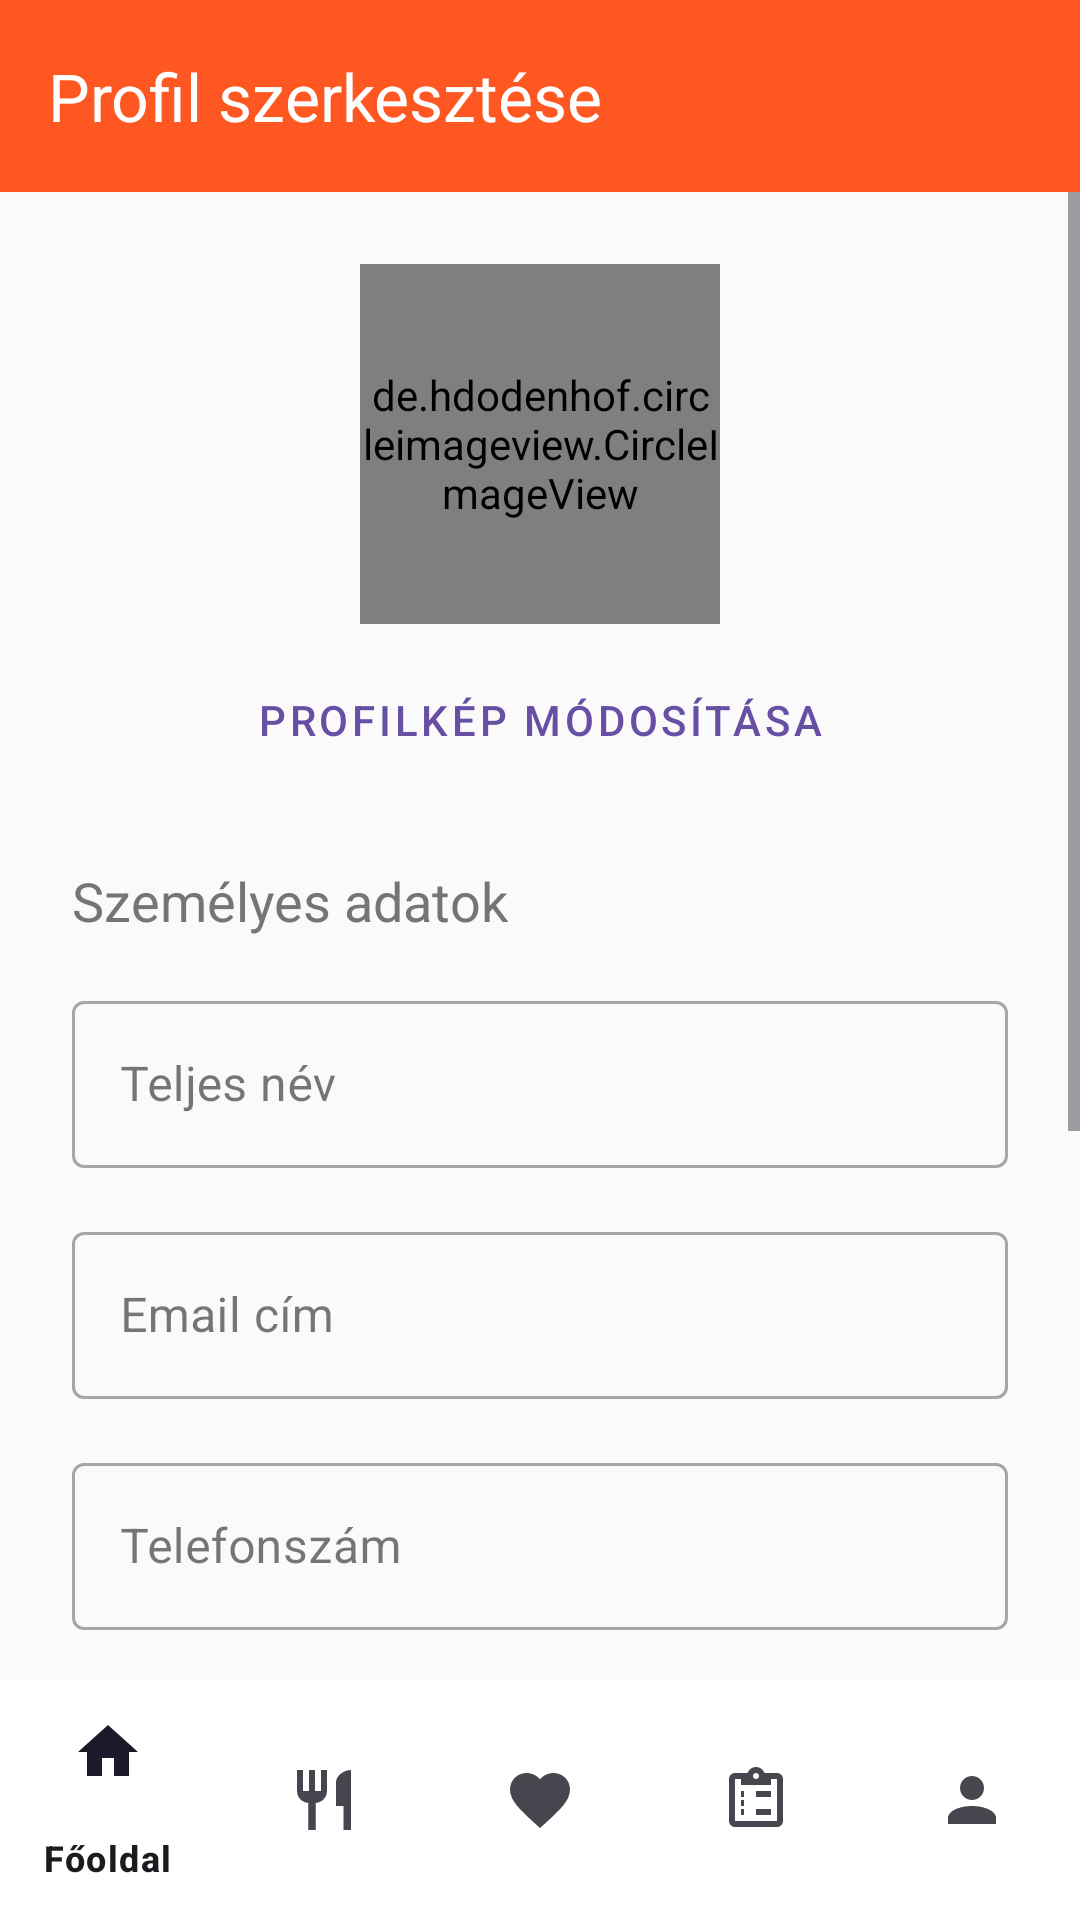

Layout XML and referenced resources for this Android screen:
<!-- AndroidManifest.xml: application theme Theme.SpeedySpoon -->
<!-- res/layout/activity_profile.xml -->
<?xml version="1.0" encoding="utf-8"?>
<androidx.constraintlayout.widget.ConstraintLayout
    xmlns:android="http://schemas.android.com/apk/res/android"
    xmlns:app="http://schemas.android.com/apk/res-auto"
    android:layout_width="match_parent"
    android:layout_height="match_parent"
    android:background="@color/background">

    <androidx.appcompat.widget.Toolbar
        android:id="@+id/toolbar"
        android:layout_width="match_parent"
        android:layout_height="?attr/actionBarSize"
        android:background="@color/primary"
        app:layout_constraintTop_toTopOf="parent"
        app:title="@string/profile_edit_title"
        app:titleTextColor="@color/white" />

    <ScrollView
        android:layout_width="match_parent"
        android:layout_height="0dp"
        app:layout_constraintTop_toBottomOf="@id/toolbar"
        app:layout_constraintBottom_toTopOf="@id/bottom_navigation">

        <androidx.constraintlayout.widget.ConstraintLayout
            android:layout_width="match_parent"
            android:layout_height="wrap_content"
            android:padding="@dimen/spacing_large">

            <de.hdodenhof.circleimageview.CircleImageView
                android:id="@+id/profile_image"
                android:layout_width="@dimen/profile_image_size"
                android:layout_height="@dimen/profile_image_size"
                android:src="@drawable/default_profile"
                app:layout_constraintTop_toTopOf="parent"
                app:layout_constraintStart_toStartOf="parent"
                app:layout_constraintEnd_toEndOf="parent"
                app:civ_border_width="2dp"
                app:civ_border_color="@color/primary" />

            <Button
                android:id="@+id/btn_change_photo"
                style="@style/Widget.MaterialComponents.Button.TextButton"
                android:layout_width="wrap_content"
                android:layout_height="wrap_content"
                android:text="@string/change_photo"
                android:layout_marginTop="@dimen/spacing_small"
                app:layout_constraintTop_toBottomOf="@id/profile_image"
                app:layout_constraintStart_toStartOf="parent"
                app:layout_constraintEnd_toEndOf="parent" />

            <TextView
                android:id="@+id/label_personal_info"
                style="@style/Subtitle"
                android:layout_width="wrap_content"
                android:layout_height="wrap_content"
                android:text="@string/personal_info"
                android:layout_marginTop="@dimen/spacing_large"
                app:layout_constraintTop_toBottomOf="@id/btn_change_photo"
                app:layout_constraintStart_toStartOf="parent" />

            <com.google.android.material.textfield.TextInputLayout
                android:id="@+id/layout_name"
                android:layout_width="match_parent"
                android:layout_height="wrap_content"
                android:layout_marginTop="@dimen/spacing_medium"
                app:layout_constraintTop_toBottomOf="@id/label_personal_info"
                style="@style/Widget.MaterialComponents.TextInputLayout.OutlinedBox">

                <com.google.android.material.textfield.TextInputEditText
                    android:id="@+id/input_name"
                    android:layout_width="match_parent"
                    android:layout_height="wrap_content"
                    android:hint="@string/hint_name"
                    android:inputType="textPersonName" />
            </com.google.android.material.textfield.TextInputLayout>

            <com.google.android.material.textfield.TextInputLayout
                android:id="@+id/layout_email"
                android:layout_width="match_parent"
                android:layout_height="wrap_content"
                android:layout_marginTop="@dimen/spacing_medium"
                app:layout_constraintTop_toBottomOf="@id/layout_name"
                style="@style/Widget.MaterialComponents.TextInputLayout.OutlinedBox">

                <com.google.android.material.textfield.TextInputEditText
                    android:id="@+id/input_email"
                    android:layout_width="match_parent"
                    android:layout_height="wrap_content"
                    android:hint="@string/hint_email"
                    android:inputType="textEmailAddress" />
            </com.google.android.material.textfield.TextInputLayout>

            
            <com.google.android.material.textfield.TextInputLayout
                android:id="@+id/layout_phone"
                android:layout_width="match_parent"
                android:layout_height="wrap_content"
                android:layout_marginTop="@dimen/spacing_medium"
                app:layout_constraintTop_toBottomOf="@id/layout_email"
                style="@style/Widget.MaterialComponents.TextInputLayout.OutlinedBox">

                <com.google.android.material.textfield.TextInputEditText
                    android:id="@+id/input_phone"
                    android:layout_width="match_parent"
                    android:layout_height="wrap_content"
                    android:hint="@string/hint_phone"
                    android:inputType="phone" />
            </com.google.android.material.textfield.TextInputLayout>

            <TextView
                android:id="@+id/label_delivery_address"
                style="@style/Subtitle"
                android:layout_width="wrap_content"
                android:layout_height="wrap_content"
                android:text="@string/delivery_address"
                android:layout_marginTop="@dimen/spacing_large"
                app:layout_constraintTop_toBottomOf="@id/layout_phone"
                app:layout_constraintStart_toStartOf="parent" />

            <com.google.android.material.textfield.TextInputLayout
                android:id="@+id/layout_address"
                android:layout_width="match_parent"
                android:layout_height="wrap_content"
                android:layout_marginTop="@dimen/spacing_medium"
                app:layout_constraintTop_toBottomOf="@id/label_delivery_address"
                style="@style/Widget.MaterialComponents.TextInputLayout.OutlinedBox">

                <com.google.android.material.textfield.TextInputEditText
                    android:id="@+id/input_address"
                    android:layout_width="match_parent"
                    android:layout_height="wrap_content"
                    android:hint="@string/hint_address"
                    android:inputType="textPostalAddress" />
            </com.google.android.material.textfield.TextInputLayout>

            <com.google.android.material.textfield.TextInputLayout
                android:id="@+id/layout_city"
                android:layout_width="match_parent"
                android:layout_height="wrap_content"
                android:layout_marginTop="@dimen/spacing_medium"
                app:layout_constraintTop_toBottomOf="@id/layout_address"
                style="@style/Widget.MaterialComponents.TextInputLayout.OutlinedBox">

                <com.google.android.material.textfield.TextInputEditText
                    android:id="@+id/input_city"
                    android:layout_width="match_parent"
                    android:layout_height="wrap_content"
                    android:hint="@string/hint_city"
                    android:inputType="text" />
            </com.google.android.material.textfield.TextInputLayout>

            <Button
                android:id="@+id/btn_save"
                android:layout_width="match_parent"
                android:layout_height="@dimen/button_height"
                android:text="@string/btn_save"
                android:layout_marginTop="@dimen/spacing_large"
                app:backgroundTint="@color/primary"
                app:layout_constraintTop_toBottomOf="@id/layout_city" />

        </androidx.constraintlayout.widget.ConstraintLayout>
    </ScrollView>

    <com.google.android.material.bottomnavigation.BottomNavigationView
        android:id="@+id/bottom_navigation"
        android:layout_width="match_parent"
        android:layout_height="wrap_content"
        android:background="@color/white"
        app:menu="@menu/bottom_navigation_menu"
        app:layout_constraintBottom_toBottomOf="parent" />

</androidx.constraintlayout.widget.ConstraintLayout>
<!-- resources referenced by this layout -->
<resources>
  <color name="background">#FAFAFA</color>
  <color name="primary">#FF5722</color>
  <color name="white">#FFFFFF</color>
  <dimen name="button_height">56dp</dimen>
  <dimen name="profile_image_size">120dp</dimen>
  <dimen name="spacing_large">24dp</dimen>
  <dimen name="spacing_medium">16dp</dimen>
  <dimen name="spacing_small">8dp</dimen>
  <!-- drawable default_profile (drawable) -->
  <?xml version="1.0" encoding="utf-8"?>
  <vector xmlns:android="http://schemas.android.com/apk/res/android"
      android:width="24dp"
      android:height="24dp"
      android:viewportWidth="24"
      android:viewportHeight="24">
  
      <path
          android:fillColor="#BDBDBD"
          android:pathData="M12,12c2.21,0 4,-1.79 4,-4s-1.79,-4 -4,-4 -4,1.79 -4,4 1.79,4 4,4zM12,14c-2.67,0 -8,1.34 -8,4v2h16v-2c0,-2.66 -5.33,-4 -8,-4z" />
  </vector>
  <string name="btn_save">Mentés</string>
  <string name="change_photo">Profilkép módosítása</string>
  <string name="delivery_address">Szállítási cím</string>
  <string name="hint_address">Cím (utca, házszám)</string>
  <string name="hint_city">Város</string>
  <string name="hint_email">Email cím</string>
  <string name="hint_name">Teljes név</string>
  <string name="hint_phone">Telefonszám</string>
  <string name="personal_info">Személyes adatok</string>
  <string name="profile_edit_title">Profil szerkesztése</string>
  <style name="Subtitle">
          <item name="android:textSize">18sp</item>
          <item name="android:textColor">@color/textSecondary</item>
          <item name="android:fontFamily">sans-serif</item>
      </style>
  <style name="Theme.SpeedySpoon" parent="Base.Theme.SpeedySpoon" />
  <color name="textSecondary">#757575</color>
  <style name="Base.Theme.SpeedySpoon" parent="Theme.Material3.DayNight.NoActionBar">
          
          
      </style>
</resources>
